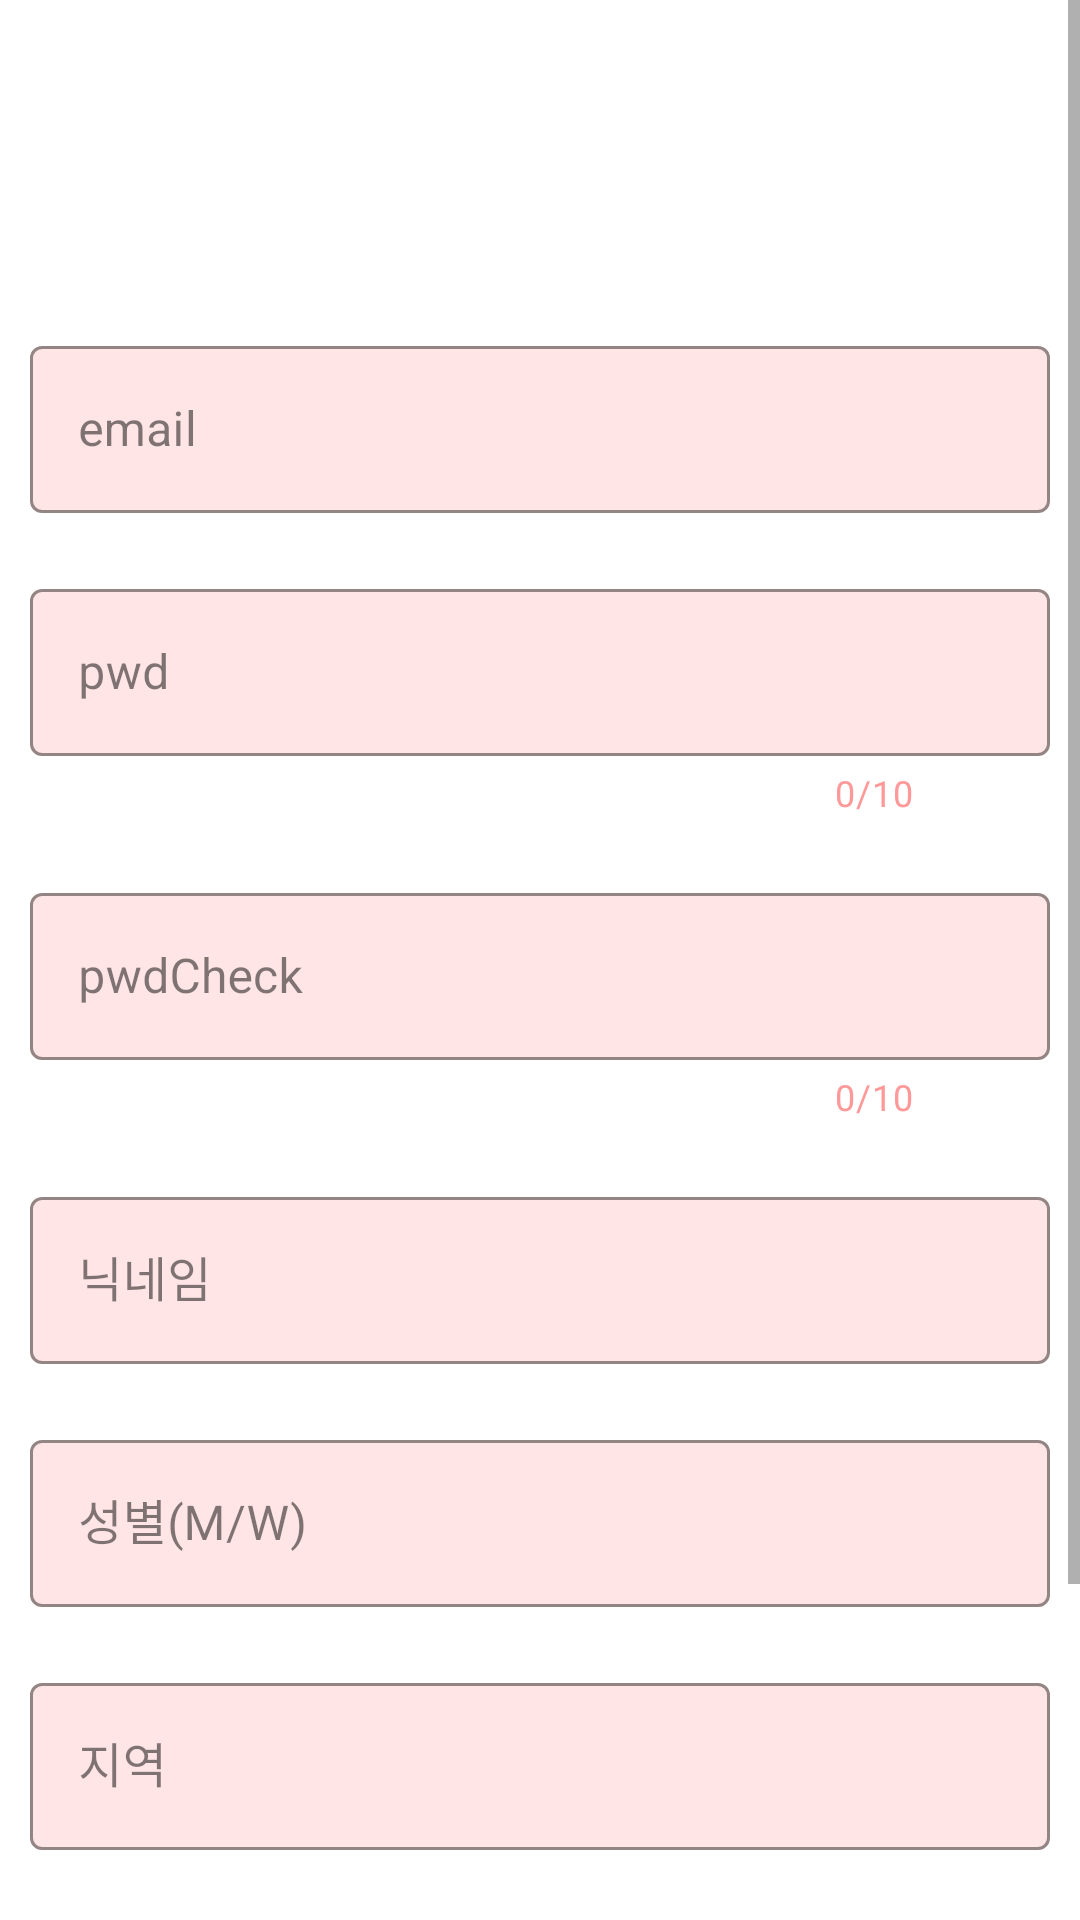

Write the Android layout XML for this screen, with the resource values it uses.
<!-- AndroidManifest.xml: application theme Theme.DatingApp -->
<!-- res/layout/activity_join.xml -->
<?xml version="1.0" encoding="utf-8"?>
<androidx.constraintlayout.widget.ConstraintLayout
    xmlns:android="http://schemas.android.com/apk/res/android"
    xmlns:app="http://schemas.android.com/apk/res-auto"
    xmlns:tools="http://schemas.android.com/tools"
    android:layout_width="match_parent"
    android:layout_height="match_parent"
    android:background="@drawable/auth_image"
    tools:context=".auth.JoinActivity">

    <ScrollView
        android:layout_width="match_parent"
        android:layout_height="match_parent">

        <LinearLayout
            android:layout_width="match_parent"
            android:layout_height="match_parent"
            android:orientation="vertical">

            <ImageView
                android:id="@+id/imageArea"
                android:src="@drawable/profile_img"
                android:layout_width="match_parent"
                android:layout_height="100dp" />

            <com.google.android.material.textfield.TextInputLayout
                android:layout_width="match_parent"
                android:layout_height="wrap_content"
                android:layout_margin="10dp"
                style="@style/TextInputStyle"
                android:theme="@style/TextInputStyle">

                <com.google.android.material.textfield.TextInputEditText
                    android:id="@+id/emailArea"
                    android:hint="email"
                    android:layout_width="match_parent"
                    android:layout_height="wrap_content"/>

            </com.google.android.material.textfield.TextInputLayout>

            <com.google.android.material.textfield.TextInputLayout
                android:layout_width="match_parent"
                android:layout_height="wrap_content"
                app:counterMaxLength="10"
                app:counterEnabled="true"
                android:layout_margin="10dp"
                style="@style/TextInputStyle"
                android:theme="@style/TextInputStyle">

                <com.google.android.material.textfield.TextInputEditText
                    android:id="@+id/pwdArea"
                    android:hint="pwd"
                    android:layout_width="match_parent"
                    android:layout_height="wrap_content" />

            </com.google.android.material.textfield.TextInputLayout>

            <com.google.android.material.textfield.TextInputLayout
                android:layout_width="match_parent"
                android:layout_height="wrap_content"
                app:counterMaxLength="10"
                app:counterEnabled="true"
                android:layout_margin="10dp"
                style="@style/TextInputStyle"
                android:theme="@style/TextInputStyle">

                <com.google.android.material.textfield.TextInputEditText
                    android:hint="pwdCheck"
                    android:layout_width="match_parent"
                    android:layout_height="wrap_content" />

            </com.google.android.material.textfield.TextInputLayout>

            <com.google.android.material.textfield.TextInputLayout
                android:layout_width="match_parent"
                android:layout_height="wrap_content"
                android:layout_margin="10dp"
                style="@style/TextInputStyle"
                android:theme="@style/TextInputStyle">

                <com.google.android.material.textfield.TextInputEditText
                    android:id="@+id/nicknameArea"
                    android:hint="닉네임"
                    android:layout_width="match_parent"
                    android:layout_height="wrap_content" />

            </com.google.android.material.textfield.TextInputLayout>

            <com.google.android.material.textfield.TextInputLayout
                android:layout_width="match_parent"
                android:layout_height="wrap_content"
                android:layout_margin="10dp"
                style="@style/TextInputStyle"
                android:theme="@style/TextInputStyle">

                <com.google.android.material.textfield.TextInputEditText
                    android:id="@+id/genderArea"
                    android:hint="성별(M/W)"
                    android:layout_width="match_parent"
                    android:layout_height="wrap_content" />

            </com.google.android.material.textfield.TextInputLayout>

            <com.google.android.material.textfield.TextInputLayout
                android:layout_width="match_parent"
                android:layout_height="wrap_content"
                android:layout_margin="10dp"
                style="@style/TextInputStyle"
                android:theme="@style/TextInputStyle">

                <com.google.android.material.textfield.TextInputEditText
                    android:id="@+id/cityArea"
                    android:hint="지역"
                    android:layout_width="match_parent"
                    android:layout_height="wrap_content" />

            </com.google.android.material.textfield.TextInputLayout>

            <com.google.android.material.textfield.TextInputLayout
                android:layout_width="match_parent"
                android:layout_height="wrap_content"
                android:layout_margin="10dp"
                style="@style/TextInputStyle"
                android:theme="@style/TextInputStyle">

                <com.google.android.material.textfield.TextInputEditText
                    android:id="@+id/ageArea"
                    android:hint="나이"
                    android:layout_width="match_parent"
                    android:layout_height="wrap_content" />

            </com.google.android.material.textfield.TextInputLayout>

            <Button
                android:id="@+id/joinBtn"
                android:layout_margin="10dp"
                android:text="회원가입"
                android:layout_width="match_parent"
                android:background="@color/mainColor"
                android:layout_height="wrap_content" />

        </LinearLayout>

    </ScrollView>

</androidx.constraintlayout.widget.ConstraintLayout>
<!-- resources referenced by this layout -->
<resources>
  <color name="mainColor">#FF9999</color>
  <style name="TextInputStyle" parent="Widget.MaterialComponents.TextInputLayout.OutlinedBox">
          <item name="boxStrokeColor">#A6FF9999</item> 
          <item name="boxBackgroundColor">#40FF9999</item> 
          <item name="counterTextColor">@color/mainColor</item> 
          <item name="android:textColorHint">#80000000</item> 
          <item name="colorPrimary">@color/mainColor</item> 
      </style>
  <style name="Theme.DatingApp" parent="Base.Theme.DatingApp" />
  <style name="Base.Theme.DatingApp" parent="Theme.MaterialComponents.DayNight.NoActionBar">
          
          
          <item name="colorPrimary">@color/mainColor</item>
          <item name="android:statusBarColor">@color/mainColor</item>
      </style>
</resources>
